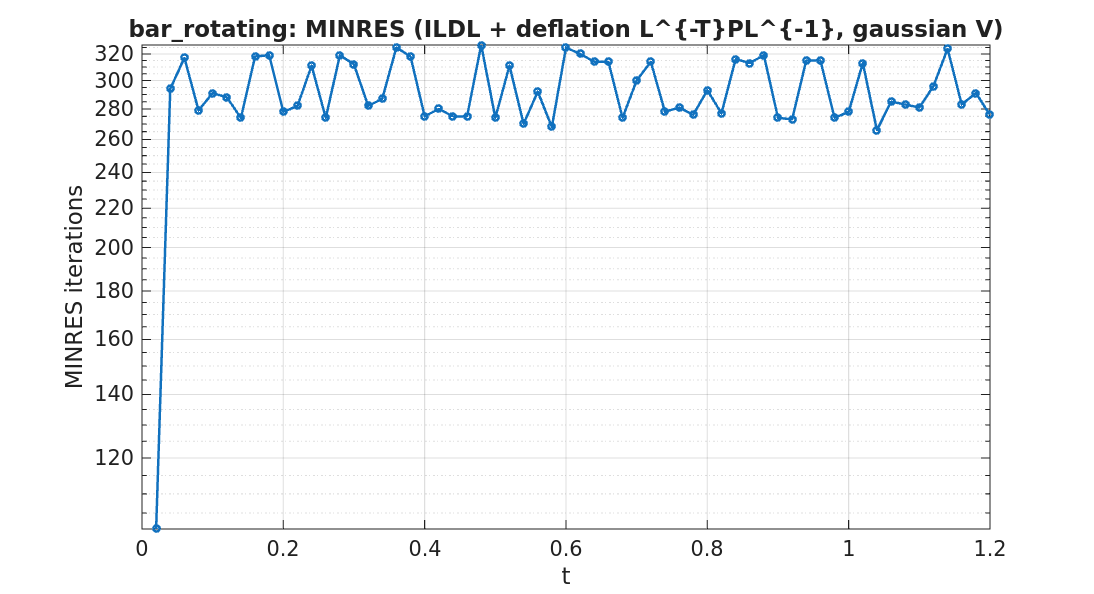

Data behind this chart, as committed beside it:
timestep, iterations
1, 101
2, 294
3, 317
4, 279
5, 291
6, 288
7, 274
8, 318
9, 319
10, 278
11, 282
12, 311
13, 274
14, 319
15, 312
16, 282
17, 287
18, 325
19, 318
20, 275
21, 280
22, 275
23, 275
24, 327
25, 274
26, 311
27, 270
28, 292
29, 268
30, 325
31, 320
32, 314
33, 314
34, 274
35, 300
36, 314
37, 278
38, 281
39, 276
40, 293
41, 277
42, 316
43, 313
44, 319
45, 274
46, 273
47, 315
48, 315
49, 274
50, 278
51, 313
52, 266
53, 285
54, 283
55, 281
56, 296
57, 324
58, 283
59, 291
60, 276
